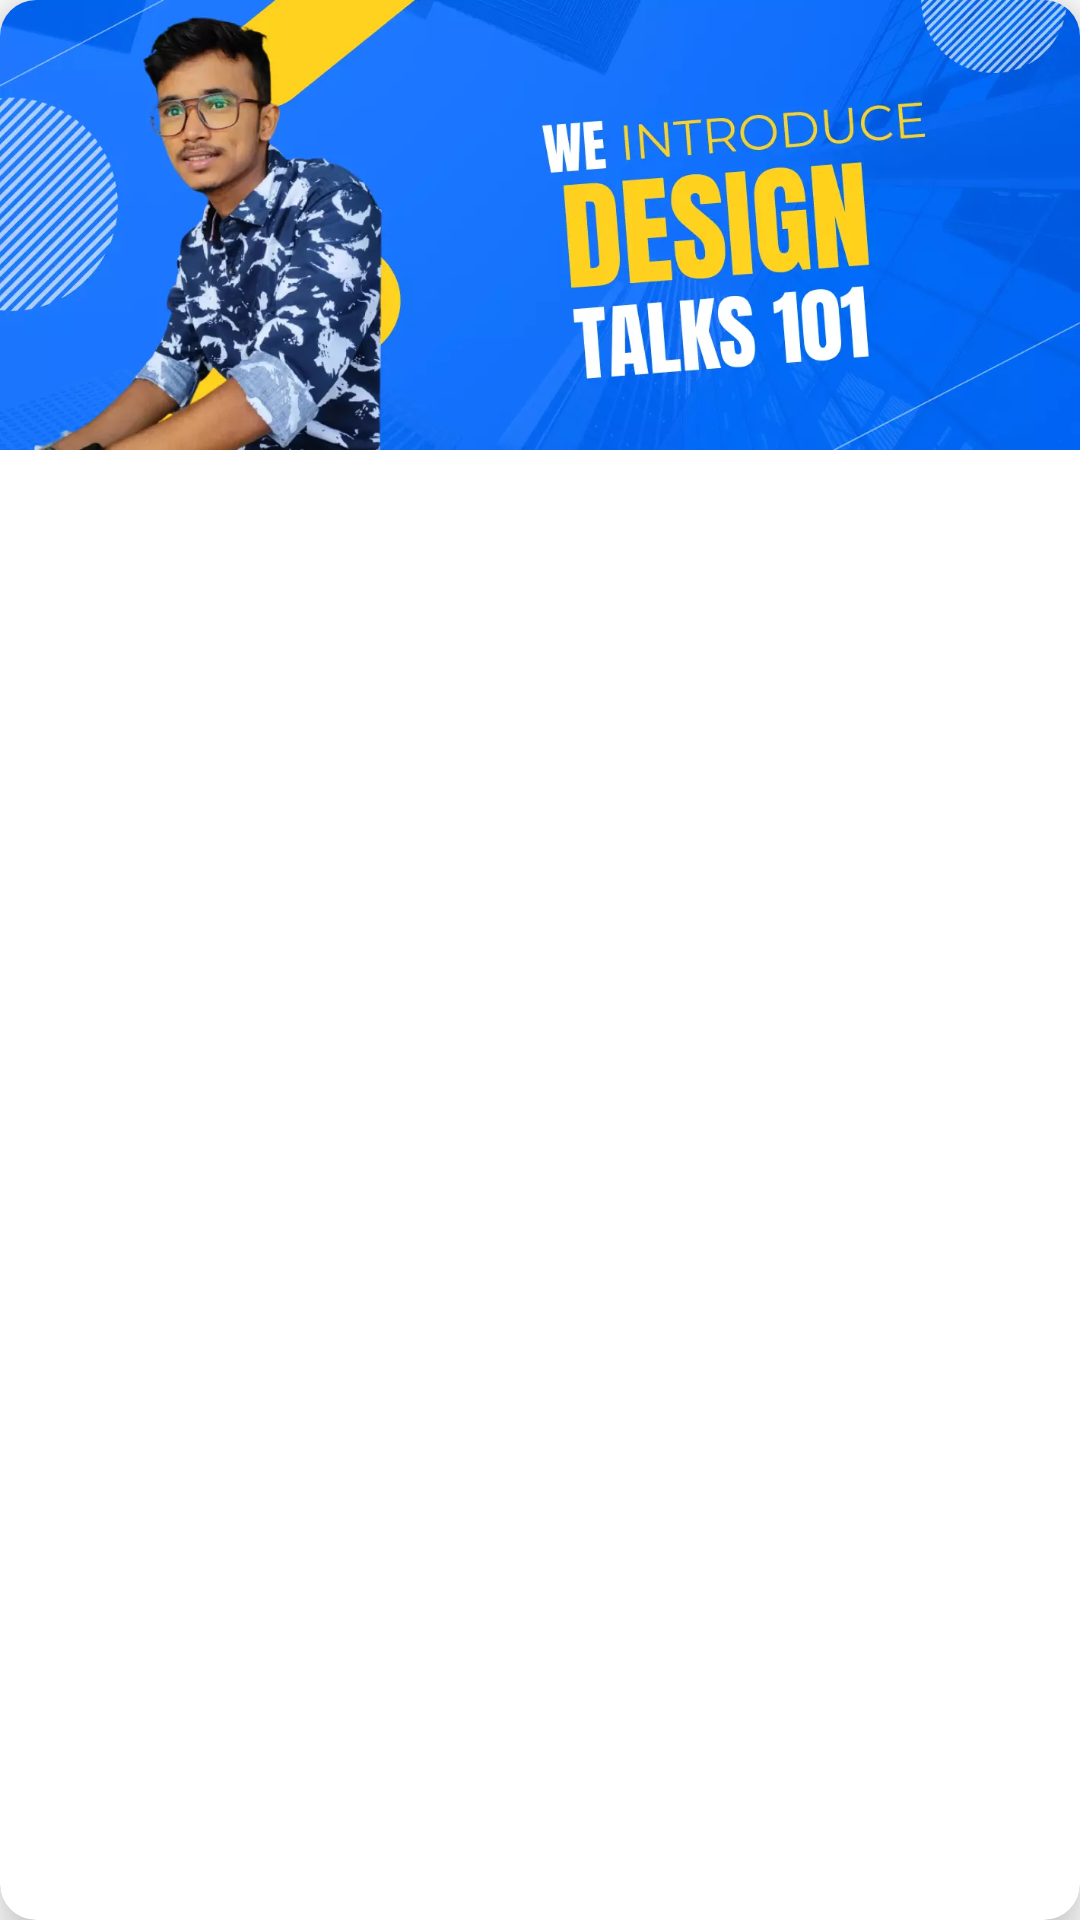

This screen was rendered from an Android layout file. Write that file and the resources it references.
<!-- AndroidManifest.xml: application theme Theme.GDSCGMRIT -->
<!-- res/layout/layout_banner_display.xml -->
<?xml version="1.0" encoding="utf-8"?>
<androidx.cardview.widget.CardView xmlns:android="http://schemas.android.com/apk/res/android"
    android:layout_width="match_parent"
    xmlns:app="http://schemas.android.com/apk/res-auto"
    app:cardCornerRadius="12dp"
    app:cardElevation="10dp"
    android:layout_marginStart="13dp"
    android:layout_marginEnd="13dp"
    android:layout_marginTop="5dp"
    android:layout_marginBottom="10dp"
    android:layout_height="match_parent">

    <ImageView
        android:layout_width="match_parent"
        android:layout_height="150dp"
        android:scaleType="centerCrop"
        android:id="@+id/imageView"
        android:src="@drawable/poster_template" />



</androidx.cardview.widget.CardView>
<!-- resources referenced by this layout -->
<resources>
  <color name="white">#FFFFFFFF</color>
  <!-- drawable find_new_exp: webp bitmap (drawable, 39530 bytes) -->
  <!-- drawable poster_template: png bitmap (drawable, 727715 bytes) -->
  <!-- drawable purple_background_gradient (drawable) -->
  <?xml version="1.0" encoding="utf-8"?>
  <shape xmlns:android="http://schemas.android.com/apk/res/android"
      android:shape="rectangle">
      <gradient
          android:type="linear"
          android:startColor="#3459ff"
          android:endColor="#c5760aff"
          android:centerColor="#da6c30f1"
          android:angle="360" />
  </shape>
  <style name="Theme.GDSCGMRIT" parent="Theme.MaterialComponents.Light.NoActionBar">
          
          <item name="colorPrimary">@color/purple</item>
          <item name="colorPrimaryVariant">@color/lightBlue</item>
          <item name="colorOnPrimary">@color/white</item>
          
          <item name="colorSecondary">@color/teal_200</item>
          <item name="colorSecondaryVariant">@color/teal_700</item>
          <item name="colorOnSecondary">@color/black</item>
          
          <item name="android:statusBarColor" tools:targetApi="l">?attr/colorPrimaryVariant</item>
          
      </style>
  <color name="purple">#5752d0</color>
  <color name="lightBlue">#8f42a5f5</color>
  <color name="teal_200">#FF03DAC5</color>
  <color name="teal_700">#FF018786</color>
  <color name="black">#FF000000</color>
</resources>
